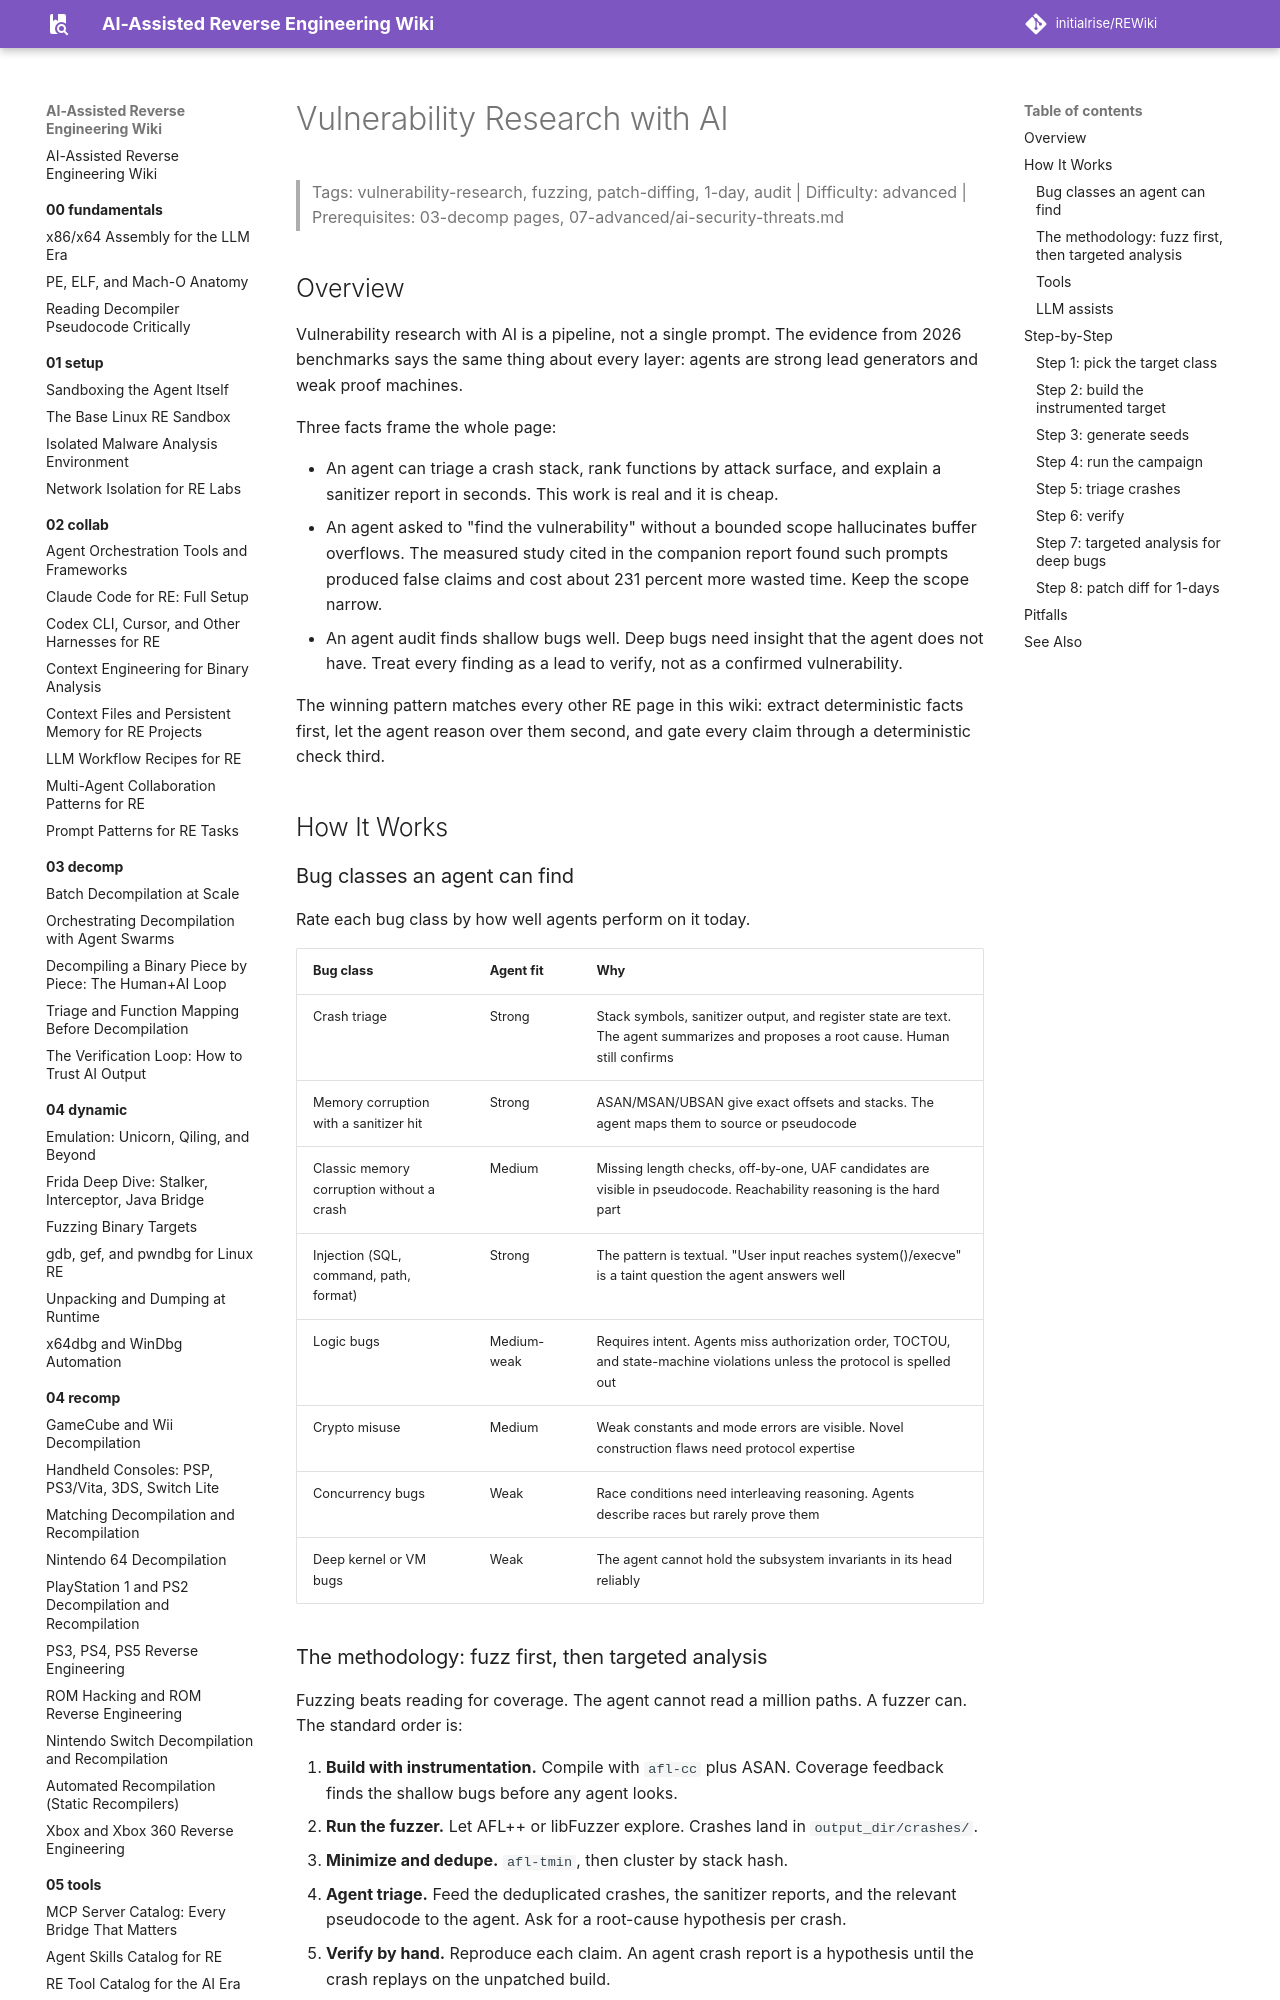

repository: initialrise/REWiki · page: 07-analysis/vulnerability-research/index.html · generator: mkdocs

# Vulnerability Research with AI

> Tags: vulnerability-research, fuzzing, patch-diffing, 1-day, audit | Difficulty: advanced | Prerequisites: 03-decomp pages, 07-advanced/ai-security-threats.md

## Overview

Vulnerability research with AI is a pipeline, not a single prompt. The
evidence from 2026 benchmarks says the same thing about every layer:
agents are strong lead generators and weak proof machines.

Three facts frame the whole page:

- An agent can triage a crash stack, rank functions by attack surface,
  and explain a sanitizer report in seconds. This work is real and it is
  cheap.
- An agent asked to "find the vulnerability" without a bounded scope
  hallucinates buffer overflows. The measured study cited in the
  companion report found such prompts produced false claims and cost
  about 231 percent more wasted time. Keep the scope narrow.
- An agent audit finds shallow bugs well. Deep bugs need insight that
  the agent does not have. Treat every finding as a lead to verify, not
  as a confirmed vulnerability.

The winning pattern matches every other RE page in this wiki: extract
deterministic facts first, let the agent reason over them second, and
gate every claim through a deterministic check third.

## How It Works

### Bug classes an agent can find

Rate each bug class by how well agents perform on it today.

| Bug class | Agent fit | Why |
|---|---|---|
| Crash triage | Strong | Stack symbols, sanitizer output, and register state are text. The agent summarizes and proposes a root cause. Human still confirms |
| Memory corruption with a sanitizer hit | Strong | ASAN/MSAN/UBSAN give exact offsets and stacks. The agent maps them to source or pseudocode |
| Classic memory corruption without a crash | Medium | Missing length checks, off-by-one, UAF candidates are visible in pseudocode. Reachability reasoning is the hard part |
| Injection (SQL, command, path, format) | Strong | The pattern is textual. "User input reaches system()/execve" is a taint question the agent answers well |
| Logic bugs | Medium-weak | Requires intent. Agents miss authorization order, TOCTOU, and state-machine violations unless the protocol is spelled out |
| Crypto misuse | Medium | Weak constants and mode errors are visible. Novel construction flaws need protocol expertise |
| Concurrency bugs | Weak | Race conditions need interleaving reasoning. Agents describe races but rarely prove them |
| Deep kernel or VM bugs | Weak | The agent cannot hold the subsystem invariants in its head reliably |
